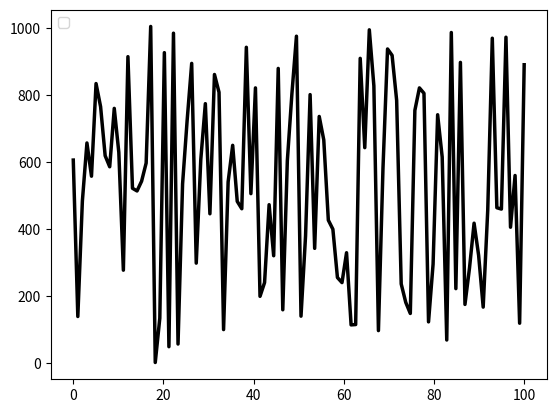

Write Python code to recreate this figure.
# -*- coding: utf-8 -*-
"""
Created on Wed Apr 13 14:37:35 2022

@author: Xavier & Mathis
"""
import numpy as np
import matplotlib.pyplot as plt
from random import randint

class WhiteNoise:
    
    def __init__(self, size = 100):
        self.noise = [randint(0, 1024) for i in range(size)]
        self.squarenoise = [[randint(0,1)for i in range(size)]for i in range(size)]
        return

    def GraphWhiteNoise(self):
        graph = np.linspace(0, len(self.noise), len(self.noise), endpoint=True)
        plt.plot(graph, self.noise, color="black", linewidth=2.5, linestyle="-")
        plt.legend(loc='upper left', frameon=True)
        plt.show()
        return
    
    def __repr__(self):
        return str(self.noise)

Noise = WhiteNoise(size = 100)
print(Noise.GraphWhiteNoise())
